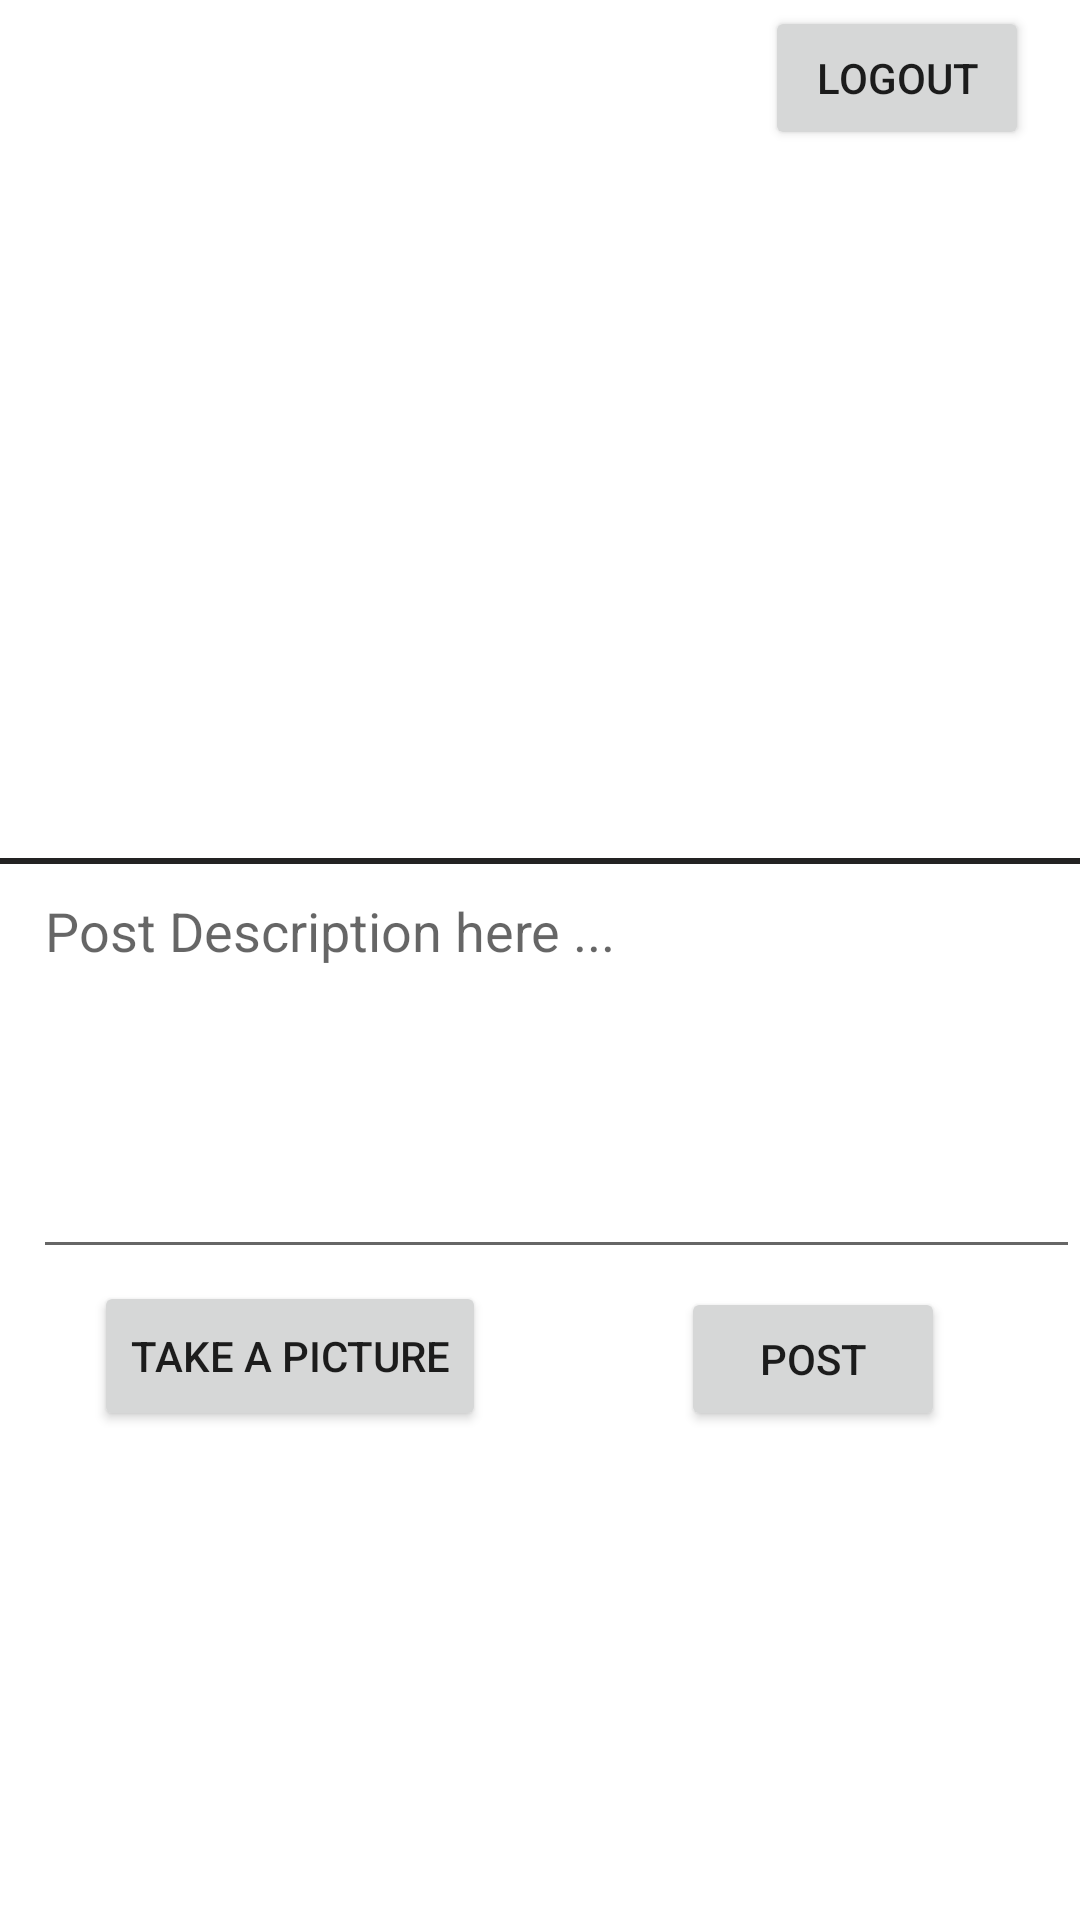

Reconstruct the res/layout file that produces this screen, plus the resources it refers to.
<!-- AndroidManifest.xml: application theme Theme.SimpleGram -->
<!-- res/layout/fragment_compose.xml -->
<?xml version="1.0" encoding="utf-8"?>
<RelativeLayout
    xmlns:android="http://schemas.android.com/apk/res/android"
    xmlns:tools="http://schemas.android.com/tools"
    android:layout_width="match_parent"
    android:layout_height="match_parent"
    tools:context=".fragments.ComposeFragment">

    <Button
        android:id="@+id/btnPost"
        android:layout_width="wrap_content"
        android:layout_height="wrap_content"
        android:layout_below="@+id/view2"
        android:layout_alignParentEnd="true"
        android:layout_marginTop="4dp"
        android:layout_marginEnd="45dp"
        android:text="@string/post"
        tools:layout_editor_absoluteX="81dp"
        tools:layout_editor_absoluteY="421dp" />

    <ImageView
        android:id="@+id/ivPhoto"
        android:layout_width="wrap_content"
        android:layout_height="222dp"
        android:layout_alignParentStart="true"
        android:layout_alignParentTop="true"
        android:layout_alignParentEnd="true"
        android:layout_centerInParent="true"
        android:layout_marginStart="11dp"
        android:layout_marginTop="61dp"
        android:layout_marginEnd="10dp"
        tools:layout_editor_absoluteX="166dp"
        tools:layout_editor_absoluteY="147dp"
        tools:srcCompat="@tools:sample/avatars" />

    <Button
        android:id="@+id/btnPicture"
        android:layout_width="wrap_content"
        android:layout_height="50dp"
        android:layout_below="@+id/etDescription"
        android:layout_marginTop="4dp"
        android:layout_marginEnd="65dp"
        android:layout_toStartOf="@+id/btnPost"
        android:text="@string/take_a_picture" />

    <EditText
        android:id="@+id/etDescription"
        android:layout_width="387dp"
        android:layout_height="135dp"
        android:layout_below="@+id/view"
        android:layout_alignParentStart="true"
        android:layout_centerHorizontal="true"
        android:layout_marginStart="11dp"
        android:layout_marginTop="0dp"
        android:contentDescription="Post Description"
        android:ems="10"
        android:gravity="start|top"
        android:hint="Post Description here ..."
        android:inputType="textMultiLine"
        tools:text="Post Description here ..." />

    <View
        android:id="@+id/view"
        android:layout_width="wrap_content"
        android:layout_height="2dp"
        android:layout_alignParentStart="true"
        android:layout_alignParentTop="true"
        android:layout_marginStart="-6dp"
        android:layout_marginTop="286dp"
        android:background="#232222" />

    <View
        android:id="@+id/view2"
        android:layout_width="match_parent"
        android:layout_height="2dp"
        android:layout_below="@id/etDescription"
        android:layout_alignParentStart="true"
        android:layout_alignParentEnd="true"
        />

    <Button
        android:id="@+id/btnLogout"
        android:layout_width="wrap_content"
        android:layout_height="wrap_content"
        android:layout_alignParentTop="true"
        android:layout_alignParentEnd="true"
        android:layout_marginTop="2dp"
        android:layout_marginEnd="17dp"
        android:text="@string/logout" />


</RelativeLayout>
<!-- resources referenced by this layout -->
<resources>
  <string name="logout">Logout</string>
  <string name="post">Post</string>
  <string name="take_a_picture">Take a Picture</string>
  <style name="Theme.SimpleGram" parent="Theme.MaterialComponents.DayNight.NoActionBar">
          
          <item name="colorPrimary">@color/purple_500</item>
          <item name="colorPrimaryVariant">@color/purple_700</item>
          <item name="colorOnPrimary">@color/white</item>
          <item name="colorAccent">@color/login</item>
          
          <item name="colorSecondary">@color/teal_200</item>
          <item name="colorSecondaryVariant">@color/teal_700</item>
          <item name="colorOnSecondary">@color/black</item>
          
          <item name="android:statusBarColor" tools:targetApi="l">?attr/colorPrimaryVariant</item>
          
      </style>
  <color name="purple_500">#FF6200EE</color>
  <color name="purple_700">#FF3700B3</color>
  <color name="white">#FFFFFFFF</color>
  <color name="login">#0396f4</color>
  <color name="teal_200">#FF03DAC5</color>
  <color name="teal_700">#FF018786</color>
  <color name="black">#FF000000</color>
</resources>
